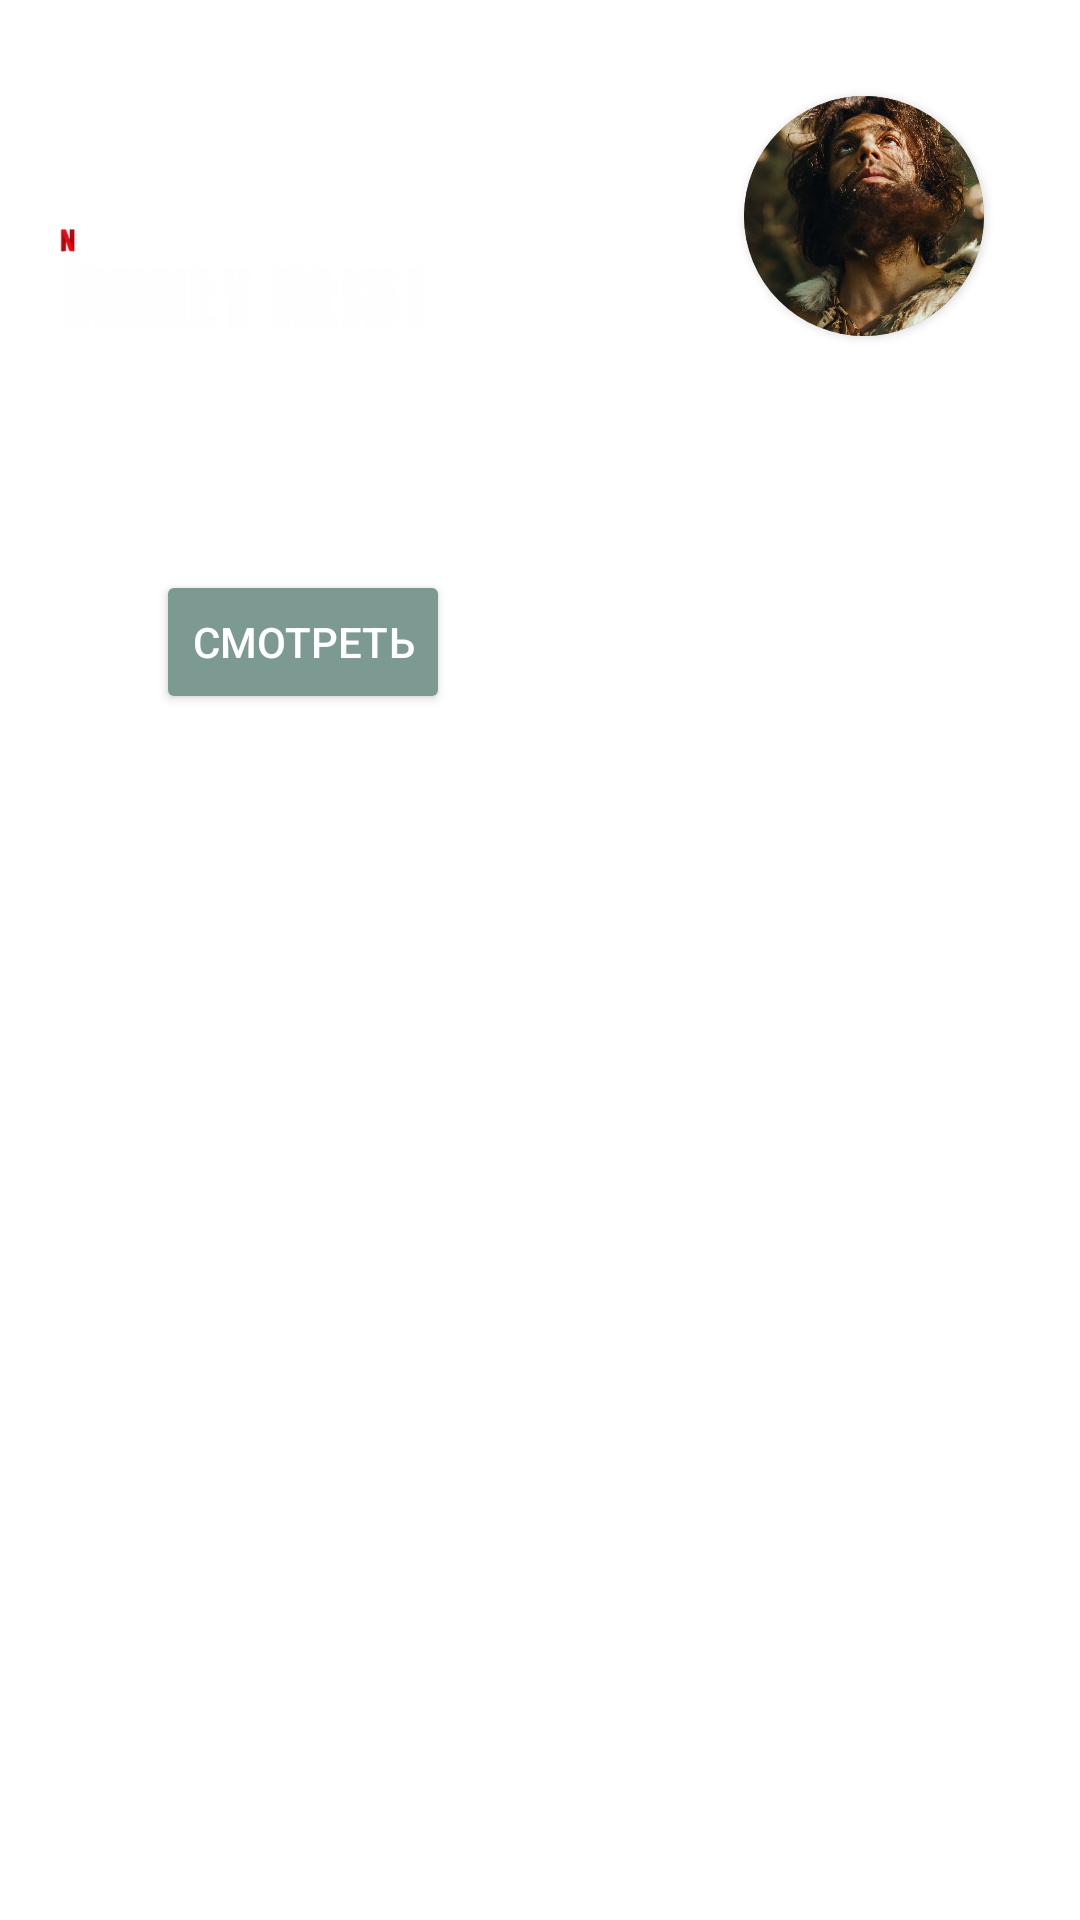

Reconstruct the res/layout file that produces this screen, plus the resources it refers to.
<!-- AndroidManifest.xml: application theme Theme.MADMeditation.NoActionBar -->
<!-- res/layout/fragment_main.xml -->
<?xml version="1.0" encoding="utf-8"?>
<androidx.constraintlayout.widget.ConstraintLayout xmlns:android="http://schemas.android.com/apk/res/android"
    xmlns:app="http://schemas.android.com/apk/res-auto"
    xmlns:tools="http://schemas.android.com/tools"
    android:layout_width="match_parent"
    android:layout_height="match_parent"
    android:background="@drawable/bacground_image">


    <ImageView
        android:id="@+id/imageView2"
        android:layout_width="150dp"
        android:layout_height="wrap_content"
        android:layout_marginTop="16dp"
        android:src="@drawable/tittle"
        app:layout_constraintEnd_toEndOf="parent"
        app:layout_constraintHorizontal_bias="0.0"
        app:layout_constraintStart_toStartOf="@+id/guideline2"
        app:layout_constraintTop_toTopOf="parent" />

    <Button
        android:id="@+id/button3"
        style="@style/button"
        android:layout_width="wrap_content"
        android:layout_height="wrap_content"
        android:layout_marginTop="20dp"
        android:layout_marginLeft="-5dp"
        android:text="Смотреть"
        android:textColor="@color/white"
        app:layout_constraintStart_toStartOf="@+id/imageView2"
        app:layout_constraintTop_toBottomOf="@+id/imageView2" />

    <ScrollView
        android:layout_width="match_parent"
        android:layout_height="0dp"
        app:layout_constraintBottom_toBottomOf="parent"
        app:layout_constraintTop_toBottomOf="@+id/button3">

        <LinearLayout
            android:layout_width="match_parent"
            android:layout_height="wrap_content"
            android:orientation="vertical"
            android:paddingStart="10dp">

            <TextView
                android:id="@+id/textView3"
                android:layout_width="wrap_content"
                android:layout_height="wrap_content"
                android:text="В тренде"
                android:textColor="@color/white"
                android:textSize="36sp" />

            <androidx.recyclerview.widget.RecyclerView
                android:layout_width="match_parent"
                android:layout_height="match_parent"
                android:orientation="horizontal"
                app:layoutManager="androidx.recyclerview.widget.LinearLayoutManager" />
        </LinearLayout>
    </ScrollView>

    <TextView
        android:id="@+id/username"
        android:layout_width="wrap_content"
        android:layout_height="wrap_content"
        android:layout_marginEnd="10dp"
        android:text="Воланд Иванов"
        app:layout_constraintBottom_toBottomOf="@+id/card"
        app:layout_constraintEnd_toStartOf="@+id/card"
        app:layout_constraintTop_toTopOf="@+id/card" />

    <androidx.cardview.widget.CardView
        android:id="@+id/card"
        android:layout_width="80dp"
        android:layout_height="80dp"
        android:layout_marginTop="32dp"

        android:layout_marginEnd="32dp"
        app:cardCornerRadius="45dp"
        app:layout_constraintEnd_toEndOf="parent"
        app:layout_constraintTop_toTopOf="parent">

        <ImageView
            android:id="@+id/profile_image"
            android:layout_width="80dp"
            android:layout_height="80dp"
            android:scaleType="centerCrop"
            android:src="@drawable/profile" />
    </androidx.cardview.widget.CardView>

    <androidx.constraintlayout.widget.Guideline
        android:id="@+id/guideline2"
        android:layout_width="wrap_content"
        android:layout_height="wrap_content"
        android:orientation="vertical"
        app:layout_constraintGuide_begin="20dp" />


</androidx.constraintlayout.widget.ConstraintLayout>
<!-- resources referenced by this layout -->
<resources>
  <color name="white">#FFFFFFFF</color>
  <!-- drawable profile: png bitmap (drawable, 245393 bytes) -->
  <!-- drawable tittle: png bitmap (drawable, 23759 bytes) -->
  <style name="button">
          <item name="cornerRadius">10dp</item>
          <item name="android:layout_width">match_parent</item>
          <item name="android:layout_height">64dp</item>
          <item name="android:layout_marginHorizontal">32dp</item>
          <item name="android:layout_marginBottom">16dp</item>
          <item name="android:backgroundTint">@color/primaryVariant</item>
      </style>
  <style name="Theme.MADMeditation.NoActionBar" parent="Theme.MaterialComponents.NoActionBar">
          
          <item name="colorPrimary">@color/primary</item>
          <item name="colorPrimaryVariant">@color/primaryVariant</item>
          <item name="colorOnPrimary">@color/white</item>
          
          <item name="colorSecondary">@color/primaryVariant</item>
          <item name="colorSecondaryVariant">@color/teal_700</item>
          <item name="colorOnSecondary">@color/white</item>
          
          <item name="android:windowBackground">@drawable/background_leaves</item>
          <item name="android:statusBarColor" tools:targetApi="l">?attr/colorPrimaryVariant</item>
          
      </style>
  <color name="primaryVariant">#7C9A92</color>
  <color name="primary">#FF253334</color>
  <color name="teal_700">#FF018786</color>
  <!-- drawable background_leaves (drawable) -->
  <?xml version="1.0" encoding="utf-8"?>
  <layer-list xmlns:android="http://schemas.android.com/apk/res/android">
      <item android:drawable="@color/primary"></item>
      <item android:drawable="@drawable/ic_leaves" android:top="580dp"/>
  </layer-list>
</resources>
